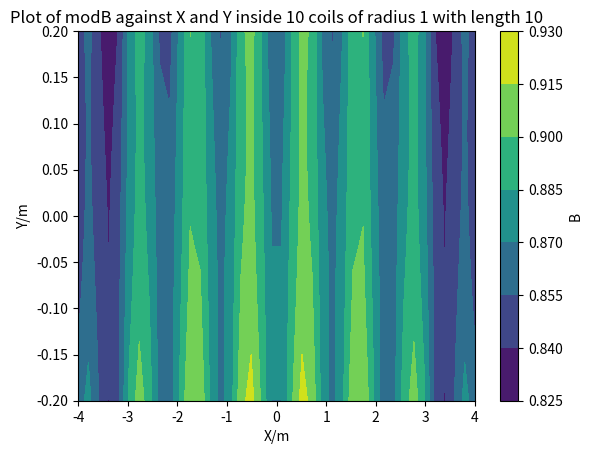

Recreate this plot in Python.
import matplotlib.pyplot as plt
import numpy as np
from numpy import pi

mu0 = 4*pi*10**(-7)
Current= 1/mu0

class SingleCoil:   #Class describing a single coil
    dlNumber = 30
    
    def __init__(self,position,radius): #init of object. Creates the info of the coil ie the positions of the individual line elements and the the direction they point
        self.__position = position
        self.__radius = radius
        n = np.linspace(0,2*pi,num = self.dlNumber)+pi
        dlLength = 2*pi*radius/self.dlNumber
        self.__coilInfo = np.empty((self.dlNumber,6))
        self.__coilInfo[:,0] = self.__position[0] 
        self.__coilInfo[:,1] = self.__position[1] + self.__radius*np.cos(n)
        self.__coilInfo[:,2] = self.__position[2] + self.__radius*np.sin(n)
        self.__coilInfo[:,3] = 0
        self.__coilInfo[:,4] = dlLength*(-np.sin(n))
        self.__coilInfo[:,5] = dlLength*(np.cos(n))
    
    def getCoilInfo(self):  #Returns the coil information of the line elements in a 2d array
        return self.__coilInfo
    
        
def computedB (dlInfo,B,position):
    r = position - np.split(dlInfo,2)[0]
    modr = np.sqrt(np.sum(r**2))
    dlCrossr = np.cross(np.split(dlInfo,2)[1],r)
    #dB = mu0/4π * Idl^r/r^3
    dB = (mu0/(4*pi)) * (Current/modr**3) * dlCrossr
    return dB

def FindB (position,Coil):
    B= [0,0,0]
    for dlInfo in Coil.getCoilInfo():
        B = B + computedB(dlInfo,1,position)
    return B

def CreateCoilSeriesX (Radius,Number): #Creates a series of N coils with Length of series 10x the coil radius
    coilXPosition = np.linspace((-Radius*5),(Radius*5),num = Number)
    CoilSeries = np.empty(Number,dtype = SingleCoil)
    for n in range(Number):
        CoilSeries[n] = SingleCoil([coilXPosition[n],0,0],Radius)
    return CoilSeries

def BFieldGraph (N,Radius,xlength,ylength): # Creates a plot of modB across a x and y range for N coils of radius R
    x_range = np.linspace(-xlength,xlength,num=40)
    y_range = np.linspace(-ylength,ylength,num=20)
    B = np.zeros((x_range.size,y_range.size,3))
    X = np.empty(x_range.size)
    Y = np.empty(y_range.size)
    CoilSeries = CreateCoilSeriesX(Radius, N)   #Creates list of length N of Coils
    for n in range(x_range.size):
        X[n] = x_range[n]
        for m in range(y_range.size):
            for Coil in CoilSeries:
                B[n,m] = B[n,m] + FindB([x_range[n],y_range[m],0],Coil)
            Y[m] = y_range[m]
    modB = np.sqrt(B[:,:,0]**2 + B[:,:,1]**2 + B[:,:,2]**2)
    
    plt.contourf(X,Y,np.transpose(modB))
    plt.title(f"Plot of modB against X and Y inside {N} coils of radius {Radius} with length {10*Radius}")
    plt.ylabel("Y/m")
    plt.xlabel("X/m")
    cbar = plt.colorbar()
    cbar.set_label("B")
    plt.savefig(f"modB - detail radius {Radius}, N = {N}.png",bbox_inches='tight')


BFieldGraph(10,1,4,0.2)
